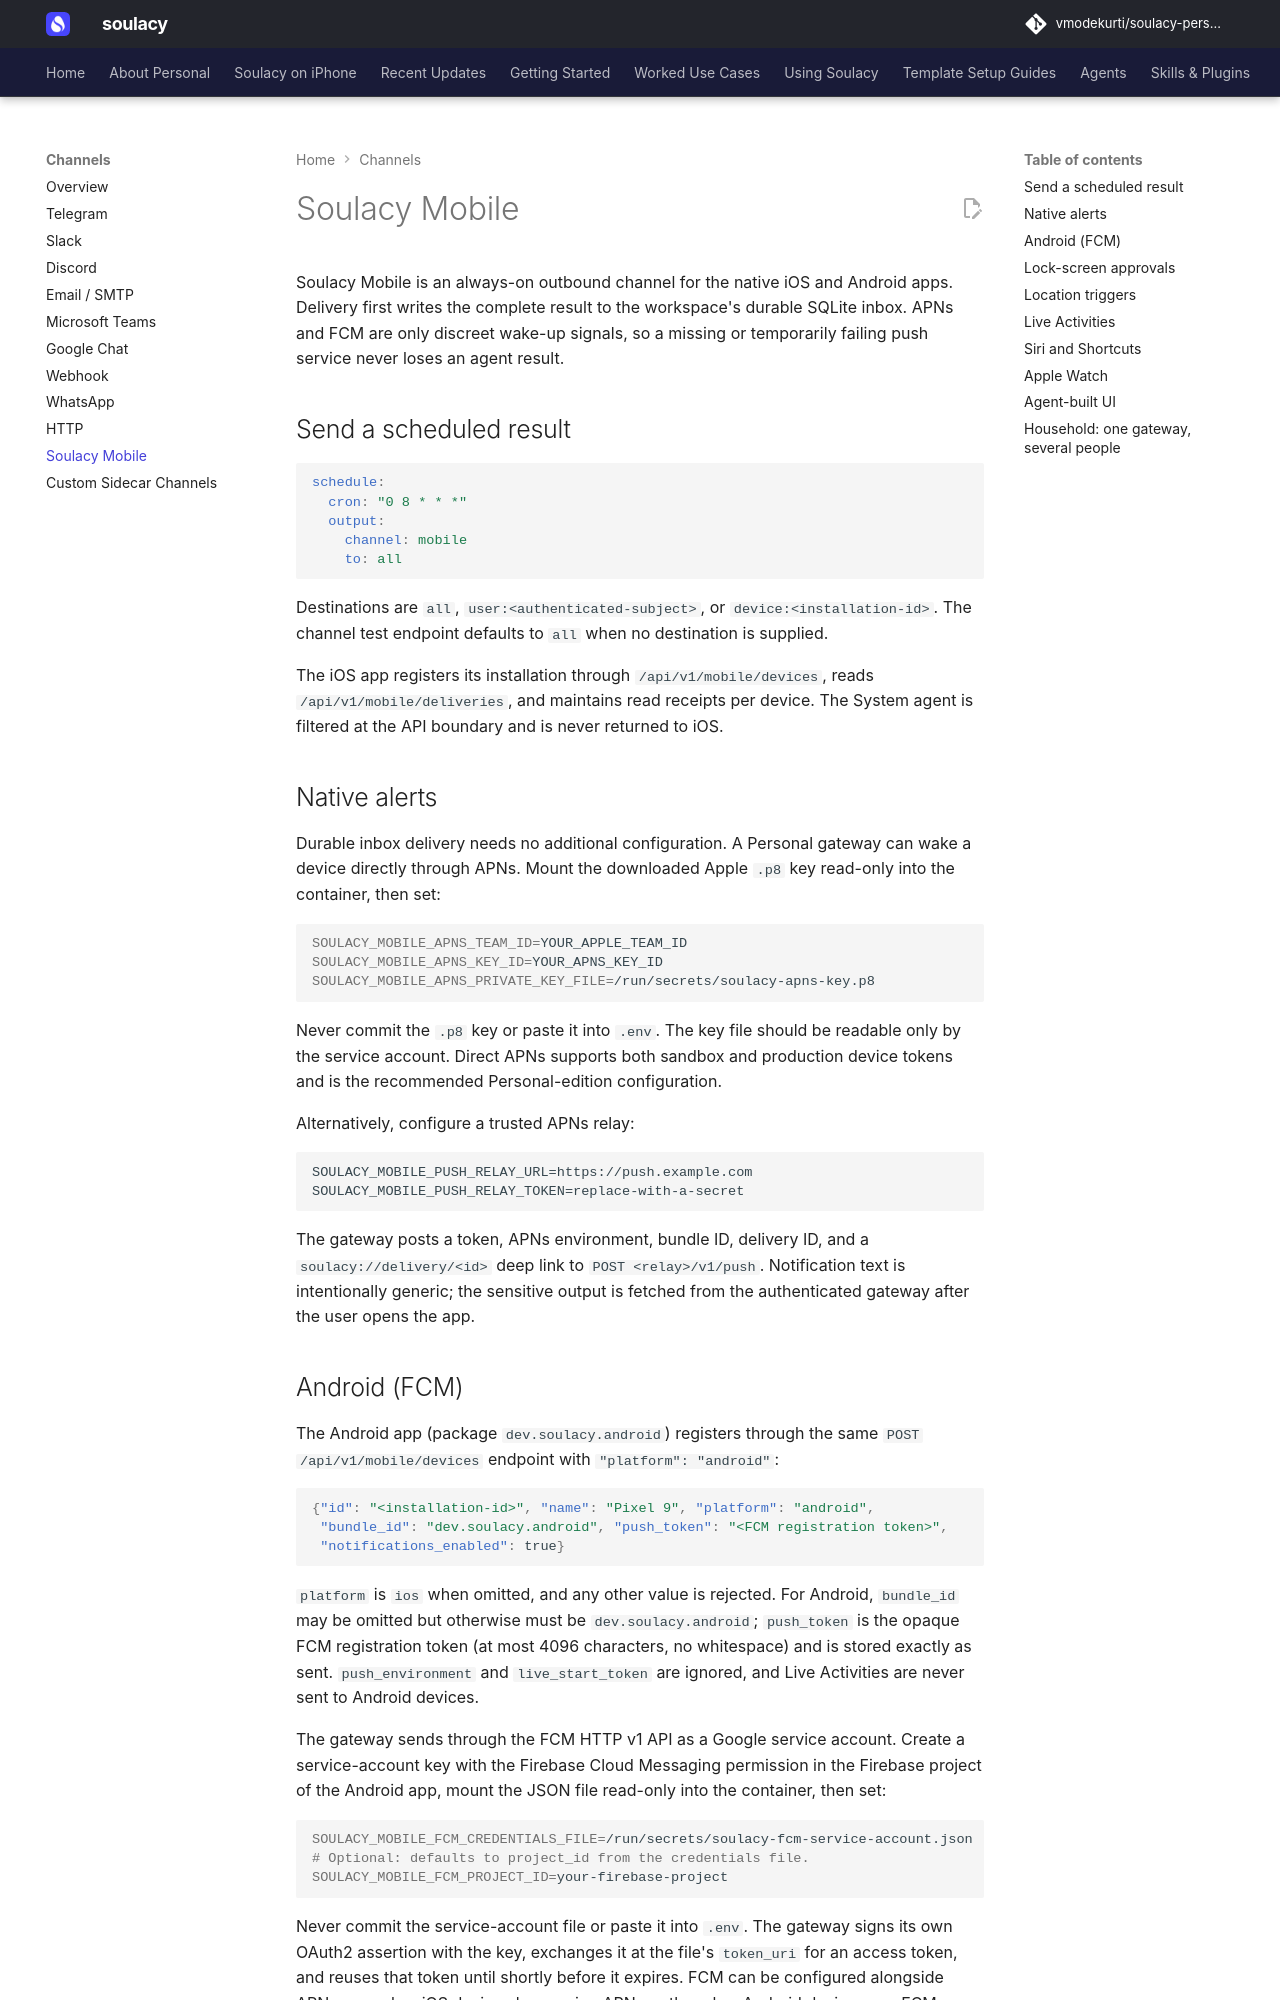

repository: vmodekurti/soulacy-personal · page: channels/mobile/index.html · generator: mkdocs

# Soulacy Mobile

Soulacy Mobile is an always-on outbound channel for the native iOS and Android apps. Delivery first writes the complete result to the workspace's durable SQLite inbox. APNs and FCM are only discreet wake-up signals, so a missing or temporarily failing push service never loses an agent result.

## Send a scheduled result

```yaml
schedule:
  cron: "0 8 * * *"
  output:
    channel: mobile
    to: all
```

Destinations are `all`, `user:<authenticated-subject>`, or `device:<installation-id>`. The channel test endpoint defaults to `all` when no destination is supplied.

The iOS app registers its installation through `/api/v1/mobile/devices`, reads `/api/v1/mobile/deliveries`, and maintains read receipts per device. The System agent is filtered at the API boundary and is never returned to iOS.

## Native alerts

Durable inbox delivery needs no additional configuration. A Personal gateway can wake a device directly through APNs. Mount the downloaded Apple `.p8` key read-only into the container, then set:

```bash
SOULACY_MOBILE_APNS_TEAM_ID=YOUR_APPLE_TEAM_ID
SOULACY_MOBILE_APNS_KEY_ID=YOUR_APNS_KEY_ID
SOULACY_MOBILE_APNS_PRIVATE_KEY_FILE=/run/secrets/soulacy-apns-key.p8
```

Never commit the `.p8` key or paste it into `.env`. The key file should be readable only by the service account. Direct APNs supports both sandbox and production device tokens and is the recommended Personal-edition configuration.

Alternatively, configure a trusted APNs relay:

```text
SOULACY_MOBILE_PUSH_RELAY_URL=https://push.example.com
SOULACY_MOBILE_PUSH_RELAY_TOKEN=replace-with-a-secret
```

The gateway posts a token, APNs environment, bundle ID, delivery ID, and a `soulacy://delivery/<id>` deep link to `POST <relay>/v1/push`. Notification text is intentionally generic; the sensitive output is fetched from the authenticated gateway after the user opens the app.
